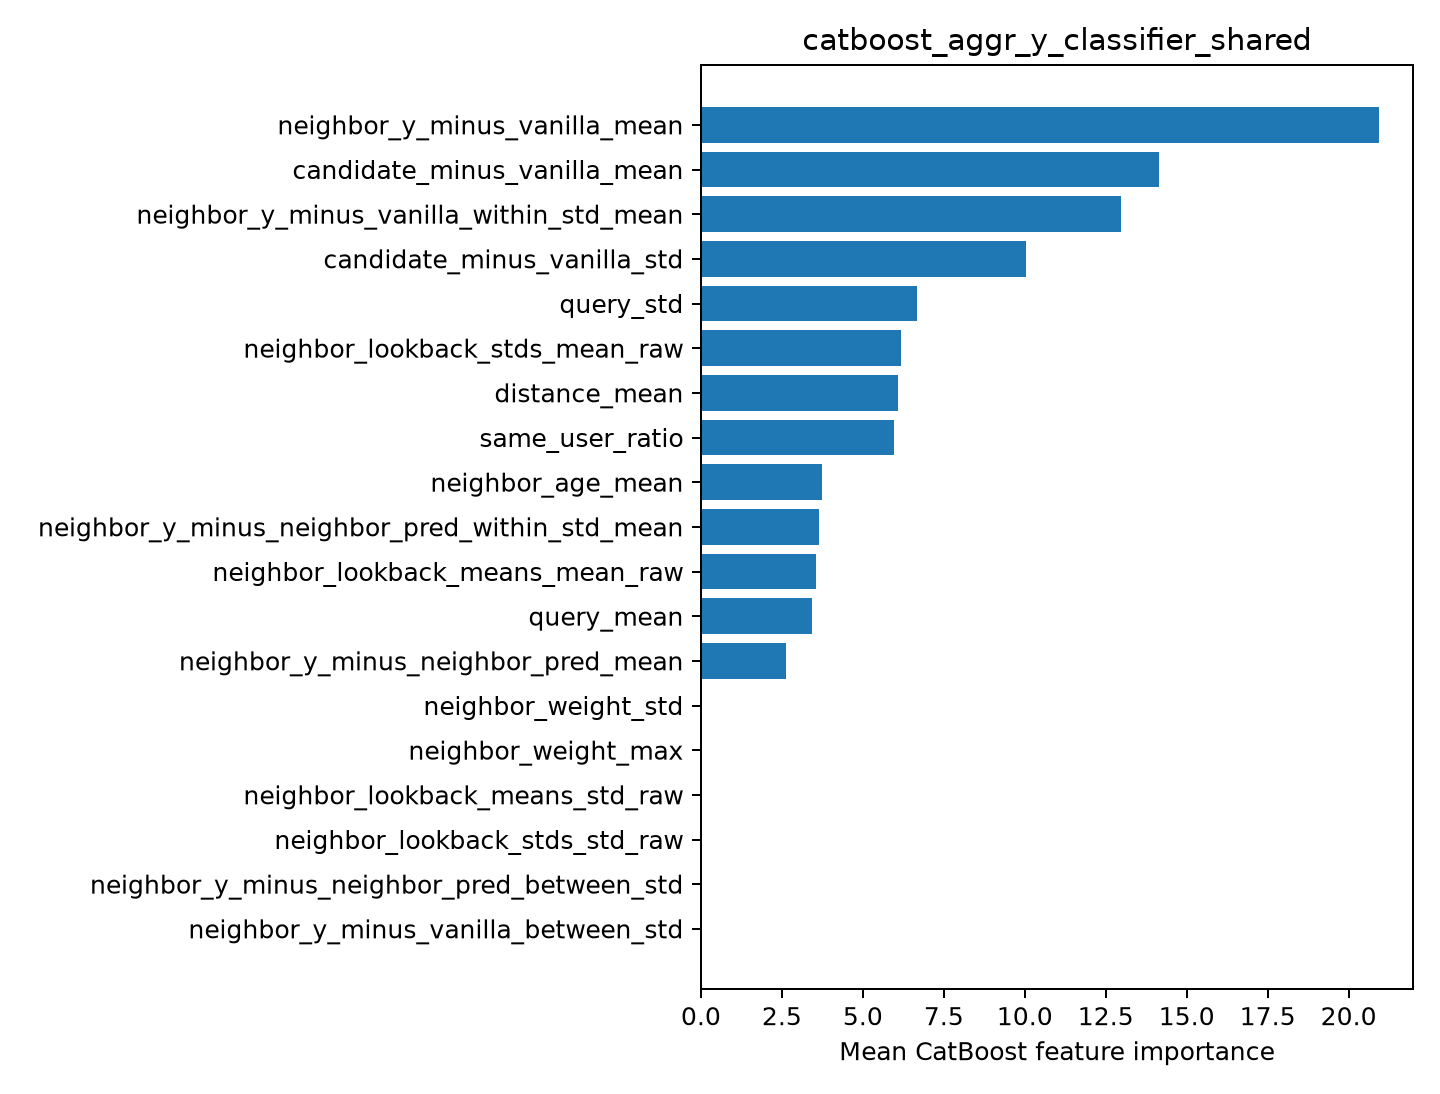

The file beside this chart, header and first rows:
feature, importance
neighbor_y_minus_vanilla_mean, 20.94
candidate_minus_vanilla_mean, 14.15
neighbor_y_minus_vanilla_within_std_mean, 12.96
candidate_minus_vanilla_std, 10.05
query_std, 6.681
neighbor_lookback_stds_mean_raw, 6.175
distance_mean, 6.071
same_user_ratio, 5.971
neighbor_age_mean, 3.739
neighbor_y_minus_neighbor_pred_within_st…, 3.646
neighbor_lookback_means_mean_raw, 3.559
query_mean, 3.431
neighbor_y_minus_neighbor_pred_mean, 2.632
neighbor_weight_std, 0.0
neighbor_weight_max, 0.0
neighbor_lookback_means_std_raw, 0.0
neighbor_lookback_stds_std_raw, 0.0
neighbor_y_minus_neighbor_pred_between_s…, 0.0
neighbor_y_minus_vanilla_between_std, 0.0
